The GitHub repository atlan-antillia/sol4py contains a labelled image folder "dataset" with 50 categories: 3x3 basketball, archery, artistic gymnastics, artistic swimming, athletics, badminton, baseball, basketball, beach volleyball, boxing, canoe slalom, canoe sprint, cycling BMX freestyle, cycling BMX racing, cycling mountain bike, cycling road, cycling track, diving, equestrian dressage, equestrian eventing, equestrian jumping, fencing, football, golf, handball, hockey, judo, karate kata, karate kumite, marathon swimming, modern pentathlon, rhythmic gymnastics, rowing, rugby, sailing, shooting, skateboarding, softball, sport climbing, surfing, swimming, table tennis, taekwondo, tennis, trampoline gymnastics, triathlon, volleyball, water polo, weightlifting, wrestling. Examples follow, each with its label.

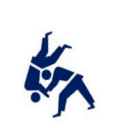
Label: judo

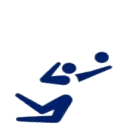
Label: volleyball

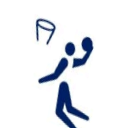
Label: basketball

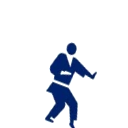
Label: karate kata

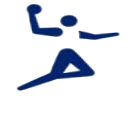
Label: handball

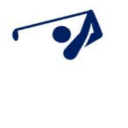
Label: golf
